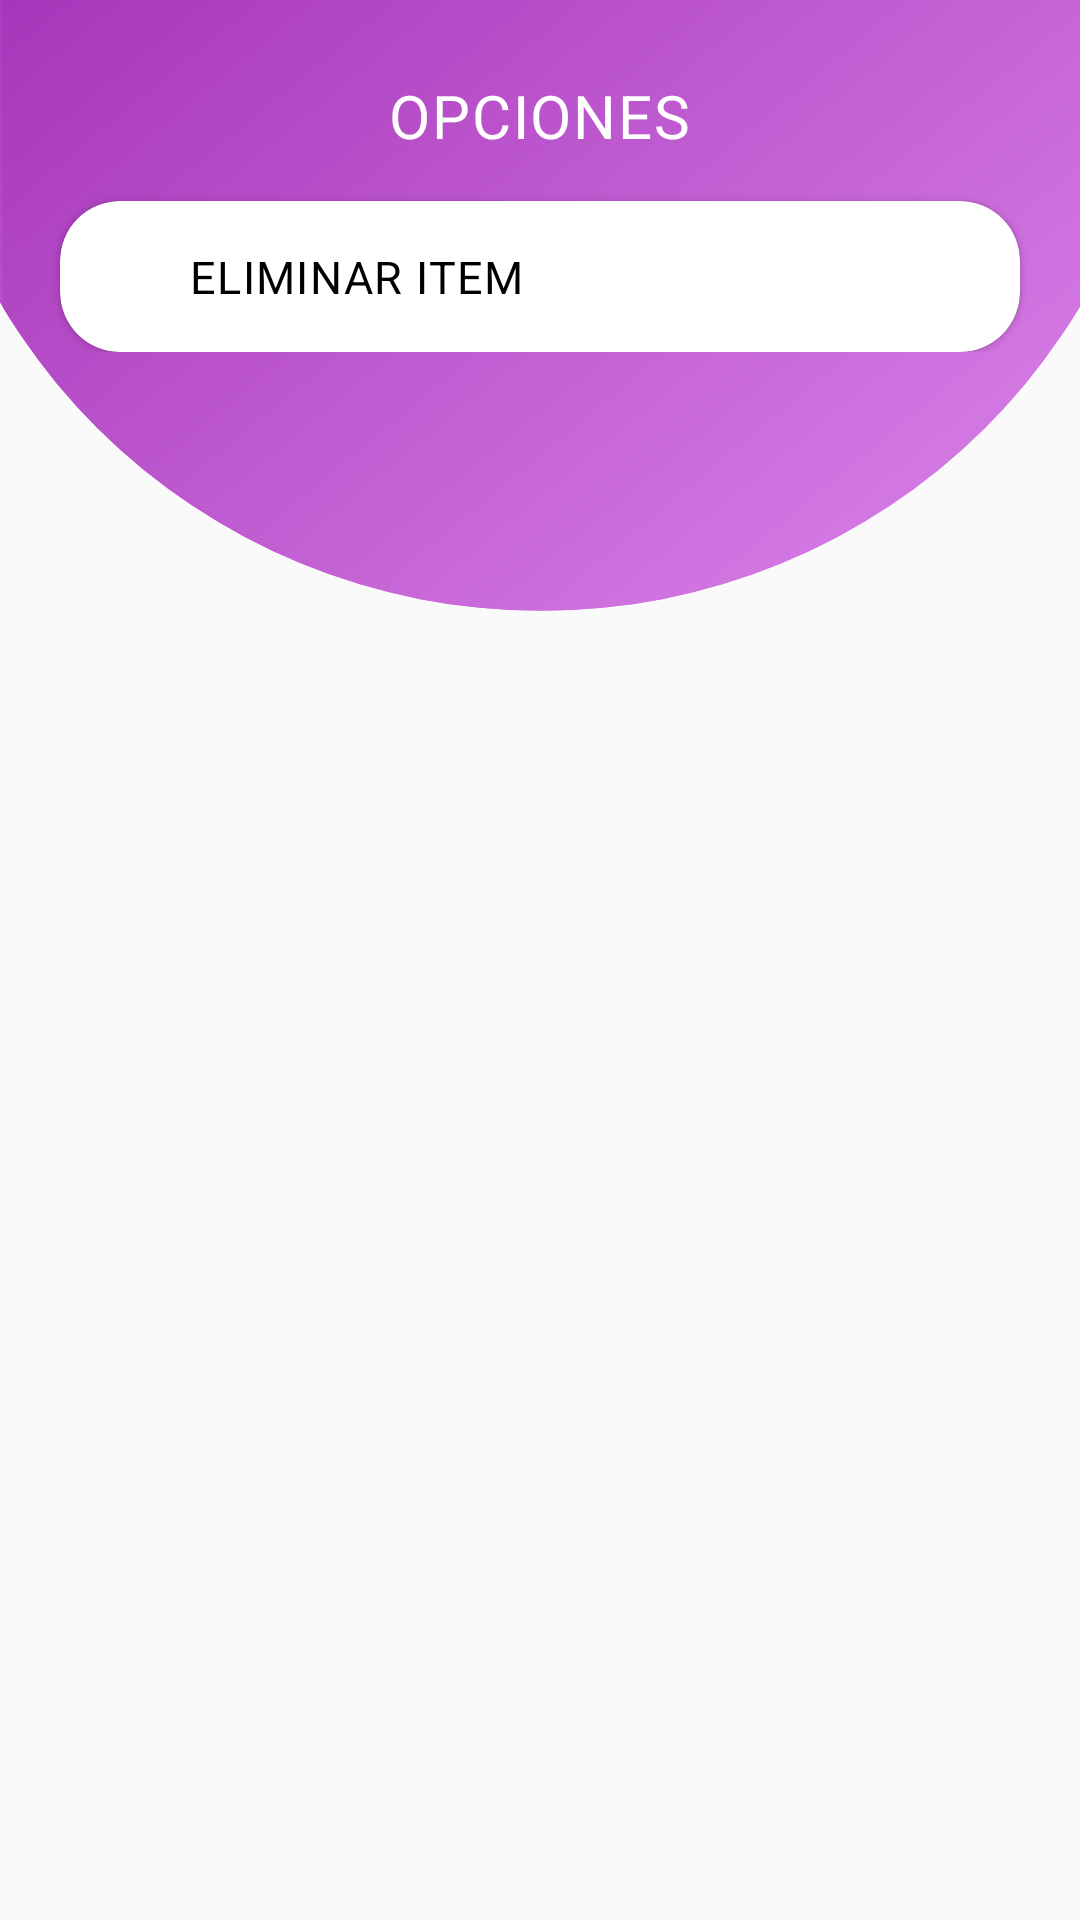

Reconstruct the res/layout file that produces this screen, plus the resources it refers to.
<!-- AndroidManifest.xml: application theme AppTheme -->
<!-- res/layout/delete_item.xml -->
<?xml version="1.0" encoding="utf-8"?>
<RelativeLayout xmlns:android="http://schemas.android.com/apk/res/android"
    xmlns:app="http://schemas.android.com/apk/res-auto"
    xmlns:tools="http://schemas.android.com/tools"
    android:orientation="vertical"
    android:layout_width="match_parent"
    android:layout_height="wrap_content">

    <ImageView
        android:layout_width="match_parent"
        android:layout_height="212dp"
        android:src="@drawable/ic_curvebacks_01"
        android:scaleType="fitXY"/>

    <ImageButton
        android:id="@+id/iv_back_del"
        android:layout_width="wrap_content"
        android:layout_height="wrap_content"
        android:layout_marginStart="16dp"
        android:layout_marginTop="16dp"
        android:scaleType="centerCrop"
        android:tint="#fff"
        android:padding="5dp"
        android:clickable="true"
        android:focusable="true"
        android:background="?attr/selectableItemBackground"
        android:src="@drawable/ic_clear_24px"
        tools:ignore="ContentDescription" />

    <LinearLayout
        android:layout_width="match_parent"
        android:layout_height="wrap_content"
        android:orientation="vertical">

        <androidx.appcompat.widget.AppCompatTextView
            android:layout_width="wrap_content"
            android:layout_height="wrap_content"
            android:layout_gravity="center"
            android:text="OPCIONES"
            android:textAppearance="@style/TextAppearance.MaterialComponents.Body1"
            android:textColor="#fff"
            android:layout_marginTop="25dp"
            android:textSize="20sp"/>

        <androidx.cardview.widget.CardView
            style="@style/Widget.MaterialComponents.CardView"
            android:layout_width="match_parent"
            android:layout_height="wrap_content"
            android:layout_marginStart="20dp"
            android:layout_marginEnd="20dp"
            android:layout_marginTop="15dp"
            app:cardCornerRadius="20dp">

            <LinearLayout
                android:layout_width="match_parent"
                android:layout_height="wrap_content"
                android:id="@+id/delete_item"
                android:padding="15dp"
                android:clickable="true"
                android:focusable="true"
                android:background="?attr/selectableItemBackground"
                android:orientation="horizontal">

                <ImageView
                    android:layout_width="18dp"
                    android:layout_height="18dp"
                    android:layout_gravity="center_vertical"
                    android:src="@drawable/ic_delete_forever_24px"/>

                <androidx.appcompat.widget.AppCompatTextView
                    android:id="@+id/tv_delete"
                    android:layout_width="wrap_content"
                    android:layout_height="wrap_content"
                    android:layout_marginLeft="10dp"
                    android:layout_gravity="center"
                    android:text="ELIMINAR ITEM"
                    android:textAppearance="@style/TextAppearance.MaterialComponents.Body1"
                    android:textColor="#000"
                    android:textSize="15sp"/>

            </LinearLayout>

        </androidx.cardview.widget.CardView>

    </LinearLayout>

</RelativeLayout>
<!-- resources referenced by this layout -->
<resources>
  <!-- drawable ic_curvebacks_01 (drawable-v24) -->
  <vector android:height="24dp" android:viewportHeight="212"
      android:viewportWidth="512" android:width="24dp"
      xmlns:aapt="http://schemas.android.com/aapt" xmlns:android="http://schemas.android.com/apk/res/android">
      <path android:pathData="M-40.504,-3.737a297.055,207.282 0,1 0,594.11 0a297.055,207.282 0,1 0,-594.11 0z">
          <aapt:attr name="android:fillColor">
              <gradient android:endX="140.0517" android:endY="-205.5178"
                  android:startX="373.0488" android:startY="198.0449" android:type="linear">
                  <item android:color="#DC85EB" android:offset="0"/>
                  <item android:color="#9C27B0" android:offset="1"/>
              </gradient>
          </aapt:attr>
      </path>
      <group>
          <clip-path android:pathData="M-40.504,-3.737a297.055,207.282 0,1 0,594.11 0a297.055,207.282 0,1 0,-594.11 0z M 0,0"/>
          <path android:pathData="M514.022,203.545l-512.74194,0.0l0.0,-150.882l0.0,-150.881l512.74194,0.0z">
              <aapt:attr name="android:fillColor">
                  <gradient android:endX="128.2256"
                      android:endY="-171.5098" android:startX="387.0781"
                      android:startY="276.8359" android:type="linear">
                      <item android:color="#DC85EB" android:offset="0"/>
                      <item android:color="#9C27B0" android:offset="1"/>
                  </gradient>
              </aapt:attr>
          </path>
      </group>
  </vector>
  <style name="AppTheme" parent="Theme.AppCompat.Light.NoActionBar">
          
          <item name="colorPrimary">@color/colorPrimary</item>
          <item name="colorPrimaryDark">@color/colorPrimaryDark</item>
          <item name="colorAccent">@color/colorAccent</item>
      </style>
  <color name="colorPrimary">#3F51B5</color>
  <color name="colorPrimaryDark">#9C27B0</color>
  <color name="colorAccent">#E73174</color>
</resources>
